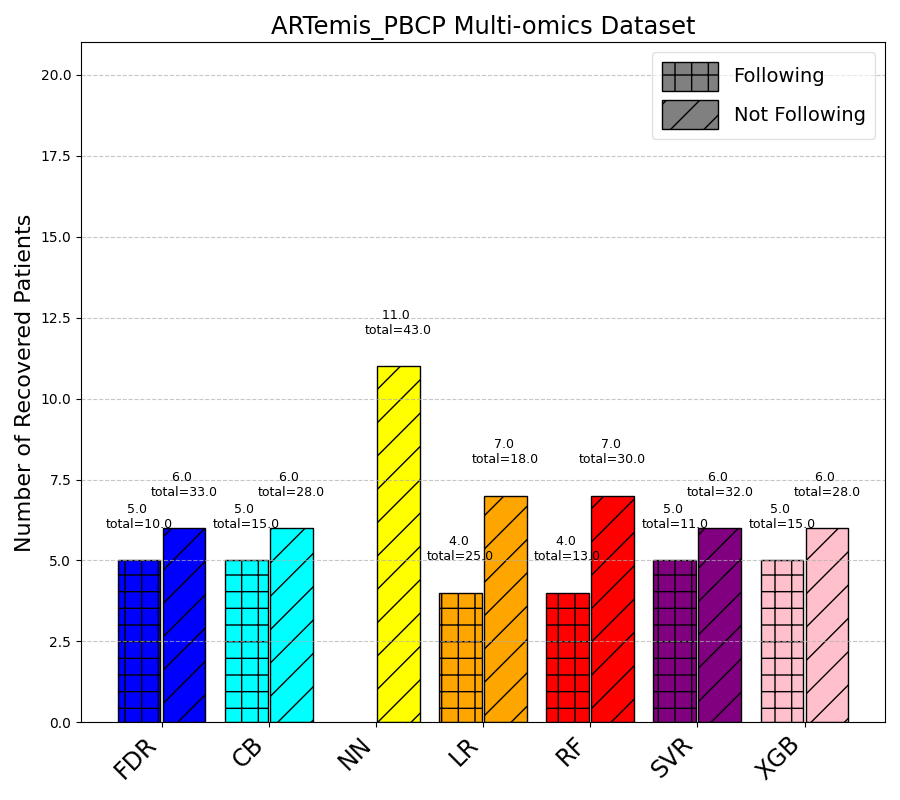

The table this chart was drawn from, first rows:
Method, NotFollowing_Count, Following_Count, NotFollowing_Recovery, Following_Recovery
CB, 28.0, 15.0, 6.0, 5.0
FDR, 33.0, 10.0, 6.0, 5.0
LR, 18.0, 25.0, 7.0, 4.0
NN, 43.0, , 11.0, 
RF, 30.0, 13.0, 7.0, 4.0
SVR, 32.0, 11.0, 6.0, 5.0
XGB, 28.0, 15.0, 6.0, 5.0
